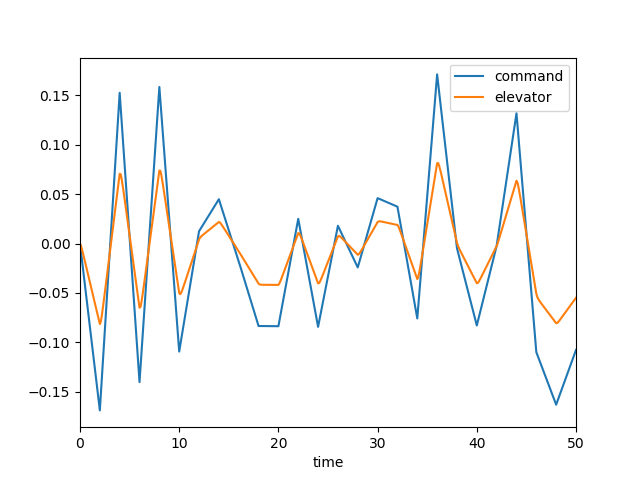

Data behind this chart, as committed beside it:
, time, dec, de, mode, u, w, q, theta
0, 0.0, 0.0, 0.0, 2.0, 0.0, 0.0, 0.0, 0.0
1, 0.1, -0.00844, -0.002324, 2.0, -0.0002343, 0.003256, 0.0001412, 4.561690730042756e-06
2, 0.2, -0.01688, -0.005846, 2.0, -0.00125, 0.01828, 0.0005992, 3.854615715681575e-05
3, 0.3, -0.02532, -0.009809, 2.0, -0.003533, 0.05299, 0.001392, 0.0001353
4, 0.4, -0.03376, -0.01393, 2.0, -0.007507, 0.1139, 0.002482, 0.0003266
5, 0.5, -0.0422, -0.01812, 2.0, -0.01353, 0.2058, 0.003811, 0.0006393
6, 0.6, -0.05064, -0.02233, 2.0, -0.02191, 0.3319, 0.005317, 0.001094
7, 0.7, -0.05908, -0.02654, 2.0, -0.03288, 0.494, 0.006941, 0.001706
8, 0.8, -0.06752, -0.03076, 2.0, -0.04663, 0.6924, 0.008629, 0.002484
9, 0.9, -0.07596, -0.03498, 2.0, -0.06328, 0.9264, 0.01033, 0.003432
10, 1.0, -0.0844, -0.0392, 2.0, -0.08293, 1.194, 0.01201, 0.00455
11, 1.1, -0.09284, -0.04342, 2.0, -0.1056, 1.494, 0.01363, 0.005832
12, 1.2, -0.1013, -0.04764, 2.0, -0.1313, 1.822, 0.01516, 0.007272
13, 1.3, -0.1097, -0.05186, 2.0, -0.1601, 2.175, 0.01658, 0.00886
14, 1.4, -0.1182, -0.05608, 2.0, -0.1918, 2.55, 0.01789, 0.01058
15, 1.5, -0.1266, -0.0603, 2.0, -0.2265, 2.943, 0.01907, 0.01243
16, 1.6, -0.135, -0.06452, 2.0, -0.264, 3.35, 0.02011, 0.01439
17, 1.7, -0.1435, -0.06874, 2.0, -0.3044, 3.768, 0.02103, 0.01645
18, 1.8, -0.1519, -0.07296, 2.0, -0.3474, 4.194, 0.02182, 0.01859
19, 1.9, -0.1604, -0.07718, 2.0, -0.393, 4.624, 0.02249, 0.02081
20, 2.0, -0.1688, -0.0814, 2.0, -0.4412, 5.057, 0.02306, 0.02309
21, 2.1, -0.1527, -0.07887, 2.0, -0.4912, 5.48, 0.02312, 0.0254
22, 2.2, -0.1367, -0.07286, 2.0, -0.5414, 5.866, 0.02217, 0.02768
23, 2.3, -0.1206, -0.06557, 2.0, -0.5903, 6.192, 0.02019, 0.02981
24, 2.4, -0.1045, -0.05781, 2.0, -0.6366, 6.437, 0.01729, 0.03169
25, 2.5, -0.08844, -0.04987, 2.0, -0.6793, 6.587, 0.01364, 0.03324
26, 2.6, -0.07237, -0.04188, 2.0, -0.7174, 6.631, 0.009456, 0.0344
27, 2.7, -0.0563, -0.03385, 2.0, -0.7504, 6.564, 0.004904, 0.03512
28, 2.8, -0.04023, -0.02582, 2.0, -0.7775, 6.384, 0.0001561, 0.03537
29, 2.9, -0.02416, -0.01779, 2.0, -0.7986, 6.096, -0.004639, 0.03515
30, 3.0, -0.008092, -0.009757, 2.0, -0.8134, 5.702, -0.009355, 0.03445
31, 3.1, 0.007978, -0.001723, 2.0, -0.8217, 5.212, -0.01389, 0.03328
32, 3.2, 0.02405, 0.006312, 2.0, -0.8235, 4.634, -0.01815, 0.03168
33, 3.3, 0.04012, 0.01435, 2.0, -0.8191, 3.978, -0.02209, 0.02967
34, 3.4, 0.05619, 0.02238, 2.0, -0.8085, 3.255, -0.02565, 0.02728
35, 3.5, 0.07226, 0.03042, 2.0, -0.7919, 2.478, -0.02883, 0.02455
36, 3.6, 0.08833, 0.03845, 2.0, -0.7696, 1.656, -0.03159, 0.02152
37, 3.7, 0.1044, 0.04649, 2.0, -0.742, 0.8009, -0.03396, 0.01824
38, 3.8, 0.1205, 0.05452, 2.0, -0.7092, -0.07783, -0.03594, 0.01475
39, 3.9, 0.1365, 0.06256, 2.0, -0.6715, -0.9709, -0.03756, 0.01107
40, 4.0, 0.1526, 0.07059, 2.0, -0.6292, -1.87, -0.03885, 0.007247
41, 4.1, 0.138, 0.07017, 2.0, -0.5834, -2.757, -0.03933, 0.003327
42, 4.2, 0.1233, 0.06539, 2.0, -0.5363, -3.594, -0.0384, -0.0005721
43, 4.3, 0.1087, 0.05901, 2.0, -0.4898, -4.349, -0.03605, -0.004306
44, 4.4, 0.09406, 0.05203, 2.0, -0.4456, -4.993, -0.03244, -0.00774
45, 4.5, 0.07942, 0.04484, 2.0, -0.4052, -5.506, -0.02782, -0.01076
46, 4.6, 0.06478, 0.03757, 2.0, -0.3697, -5.876, -0.02247, -0.01328
47, 4.7, 0.05014, 0.03026, 2.0, -0.3401, -6.095, -0.01662, -0.01524
48, 4.8, 0.0355, 0.02295, 2.0, -0.317, -6.161, -0.0105, -0.0166
49, 4.9, 0.02087, 0.01563, 2.0, -0.3008, -6.078, -0.004328, -0.01734
50, 5.0, 0.006229, 0.008317, 2.0, -0.292, -5.853, 0.001739, -0.01747
51, 5.1, -0.008409, 0.0009979, 2.0, -0.2905, -5.495, 0.007553, -0.017
52, 5.2, -0.02305, -0.006321, 2.0, -0.2963, -5.019, 0.013, -0.01597
53, 5.3, -0.03768, -0.01364, 2.0, -0.3092, -4.437, 0.01801, -0.01441
54, 5.4, -0.05232, -0.02096, 2.0, -0.329, -3.765, 0.0225, -0.01238
55, 5.5, -0.06696, -0.02828, 2.0, -0.3554, -3.017, 0.02646, -0.009931
56, 5.6, -0.0816, -0.0356, 2.0, -0.388, -2.21, 0.02987, -0.00711
57, 5.7, -0.09624, -0.04292, 2.0, -0.4264, -1.358, 0.03273, -0.003976
58, 5.8, -0.1109, -0.05023, 2.0, -0.4701, -0.4737, 0.03507, -0.0005813
59, 5.9, -0.1255, -0.05755, 2.0, -0.5188, 0.4297, 0.03692, 0.003022
... 441 more rows
